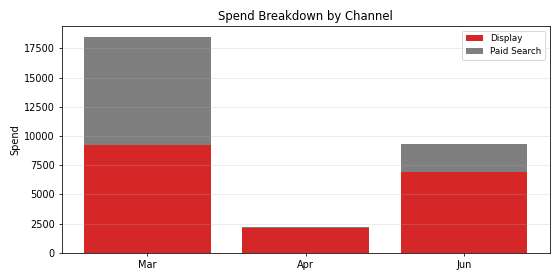

The file beside this chart, header and first rows:
Period, Display, Paid Search, Total
Mar, 9225, 9247, 18472
Apr, 2100, 97.15, 2197
Jun, 6909, 2442, 9351
